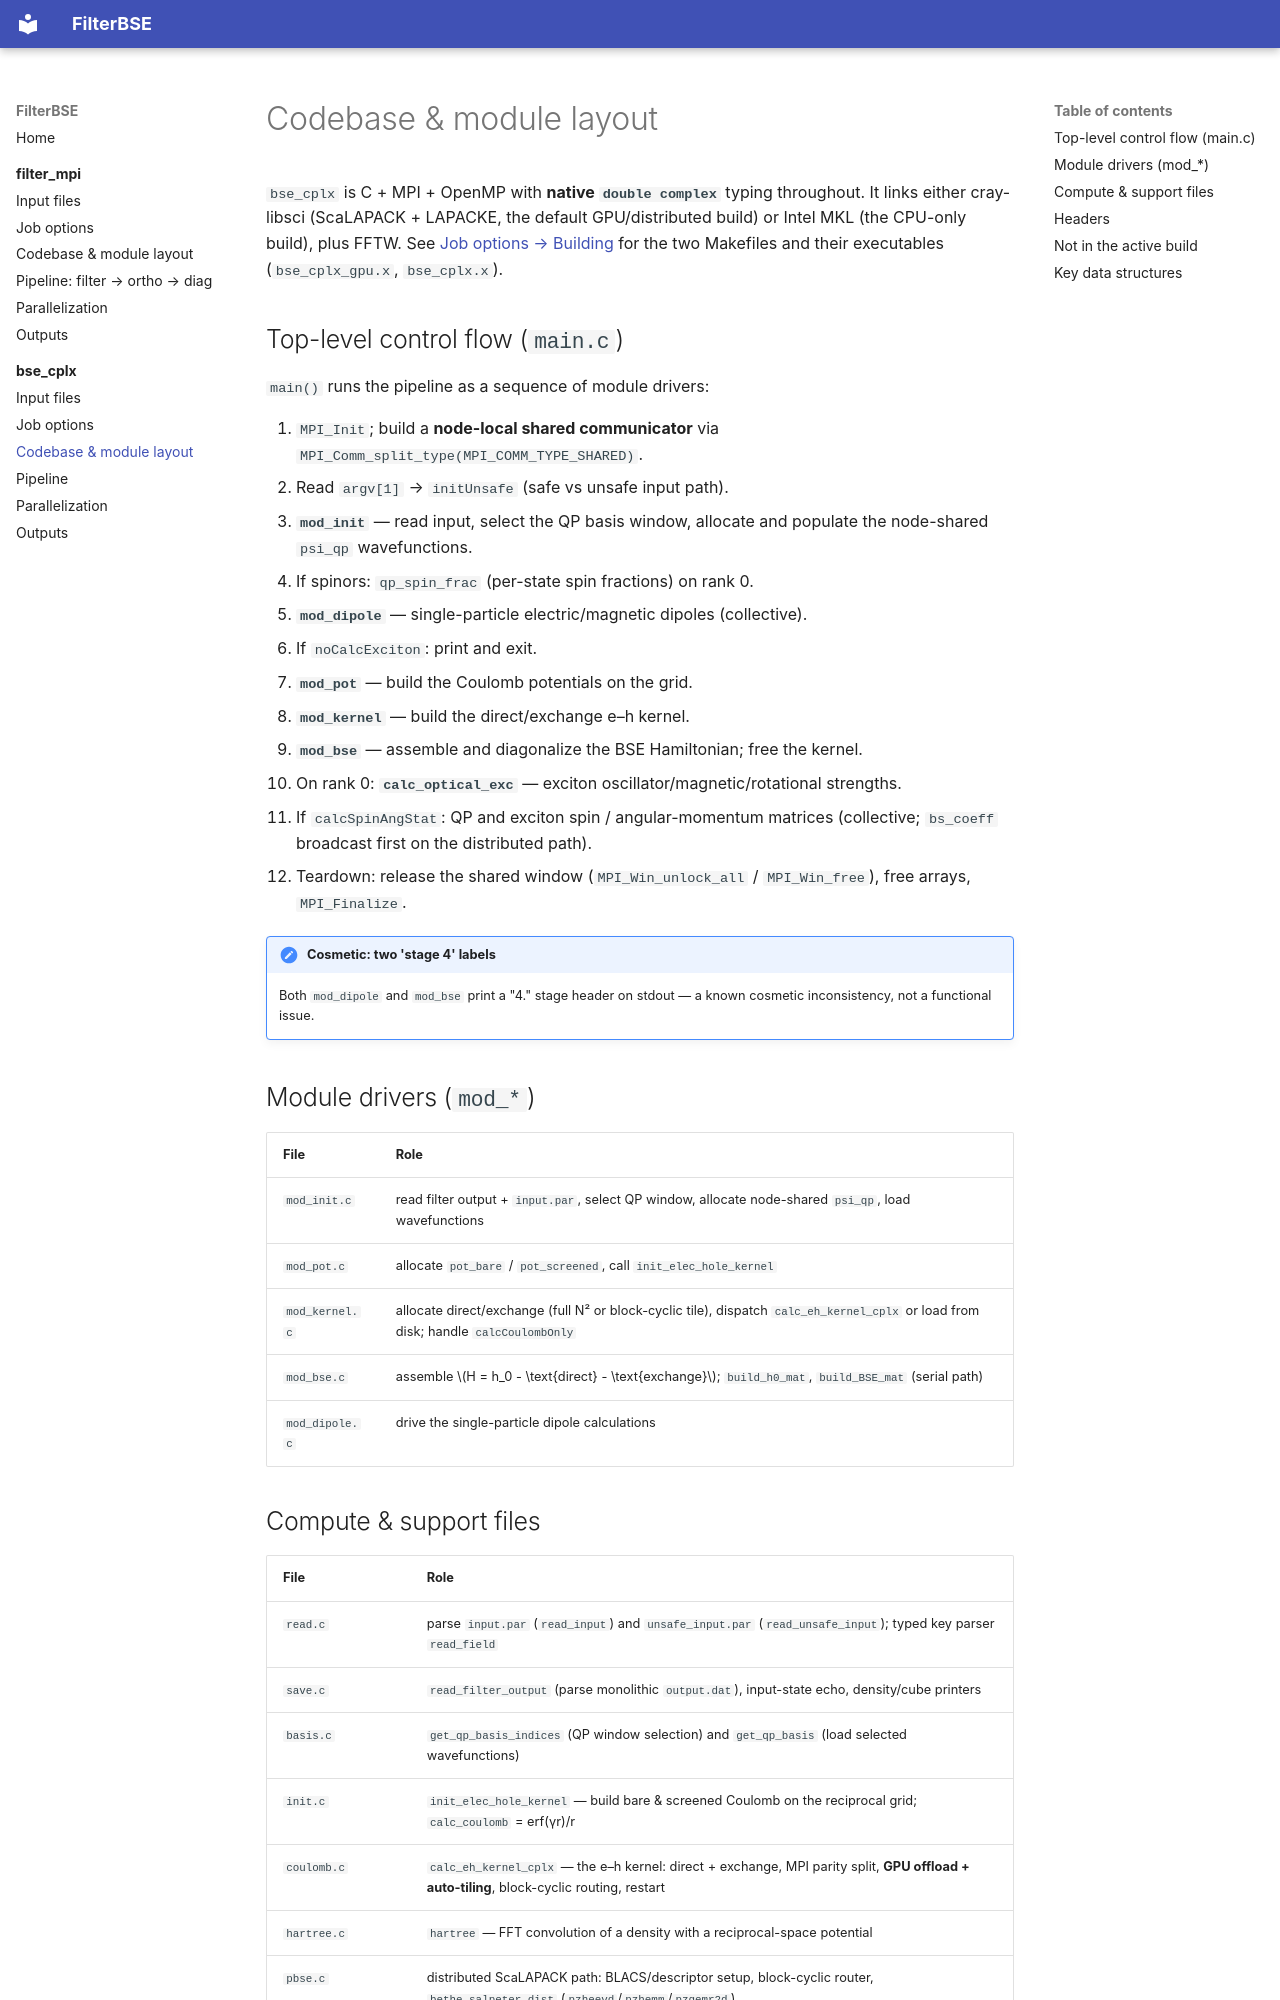

repository: dchabeda/FilterBSE · page: bse_cplx/codebase/index.html · generator: mkdocs

# Codebase & module layout

`bse_cplx` is C + MPI + OpenMP with **native `double complex`** typing throughout.
It links either cray-libsci (ScaLAPACK + LAPACKE, the default GPU/distributed
build) or Intel MKL (the CPU-only build), plus FFTW. See
[Job options → Building](job-options.md#building) for the two Makefiles and their
executables (`bse_cplx_gpu.x`, `bse_cplx.x`).

## Top-level control flow (`main.c`)

`main()` runs the pipeline as a sequence of module drivers:

1. `MPI_Init`; build a **node-local shared communicator** via
   `MPI_Comm_split_type(MPI_COMM_TYPE_SHARED)`.
2. Read `argv[1]` → `initUnsafe` (safe vs unsafe input path).
3. **`mod_init`** — read input, select the QP basis window, allocate and populate
   the node-shared `psi_qp` wavefunctions.
4. If spinors: `qp_spin_frac` (per-state spin fractions) on rank 0.
5. **`mod_dipole`** — single-particle electric/magnetic dipoles (collective).
6. If `noCalcExciton`: print and exit.
7. **`mod_pot`** — build the Coulomb potentials on the grid.
8. **`mod_kernel`** — build the direct/exchange e–h kernel.
9. **`mod_bse`** — assemble and diagonalize the BSE Hamiltonian; free the kernel.
10. On rank 0: **`calc_optical_exc`** — exciton oscillator/magnetic/rotational
    strengths.
11. If `calcSpinAngStat`: QP and exciton spin / angular-momentum matrices
    (collective; `bs_coeff` broadcast first on the distributed path).
12. Teardown: release the shared window (`MPI_Win_unlock_all` / `MPI_Win_free`),
    free arrays, `MPI_Finalize`.

!!! note "Cosmetic: two 'stage 4' labels"
    Both `mod_dipole` and `mod_bse` print a "4." stage header on stdout — a
    known cosmetic inconsistency, not a functional issue.

## Module drivers (`mod_*`)

| File | Role |
|---|---|
| `mod_init.c` | read filter output + `input.par`, select QP window, allocate node-shared `psi_qp`, load wavefunctions |
| `mod_pot.c` | allocate `pot_bare` / `pot_screened`, call `init_elec_hole_kernel` |
| `mod_kernel.c` | allocate direct/exchange (full N² or block-cyclic tile), dispatch `calc_eh_kernel_cplx` or load from disk; handle `calcCoulombOnly` |
| `mod_bse.c` | assemble \(H = h_0 - \text{direct} - \text{exchange}\); `build_h0_mat`, `build_BSE_mat` (serial path) |
| `mod_dipole.c` | drive the single-particle dipole calculations |
